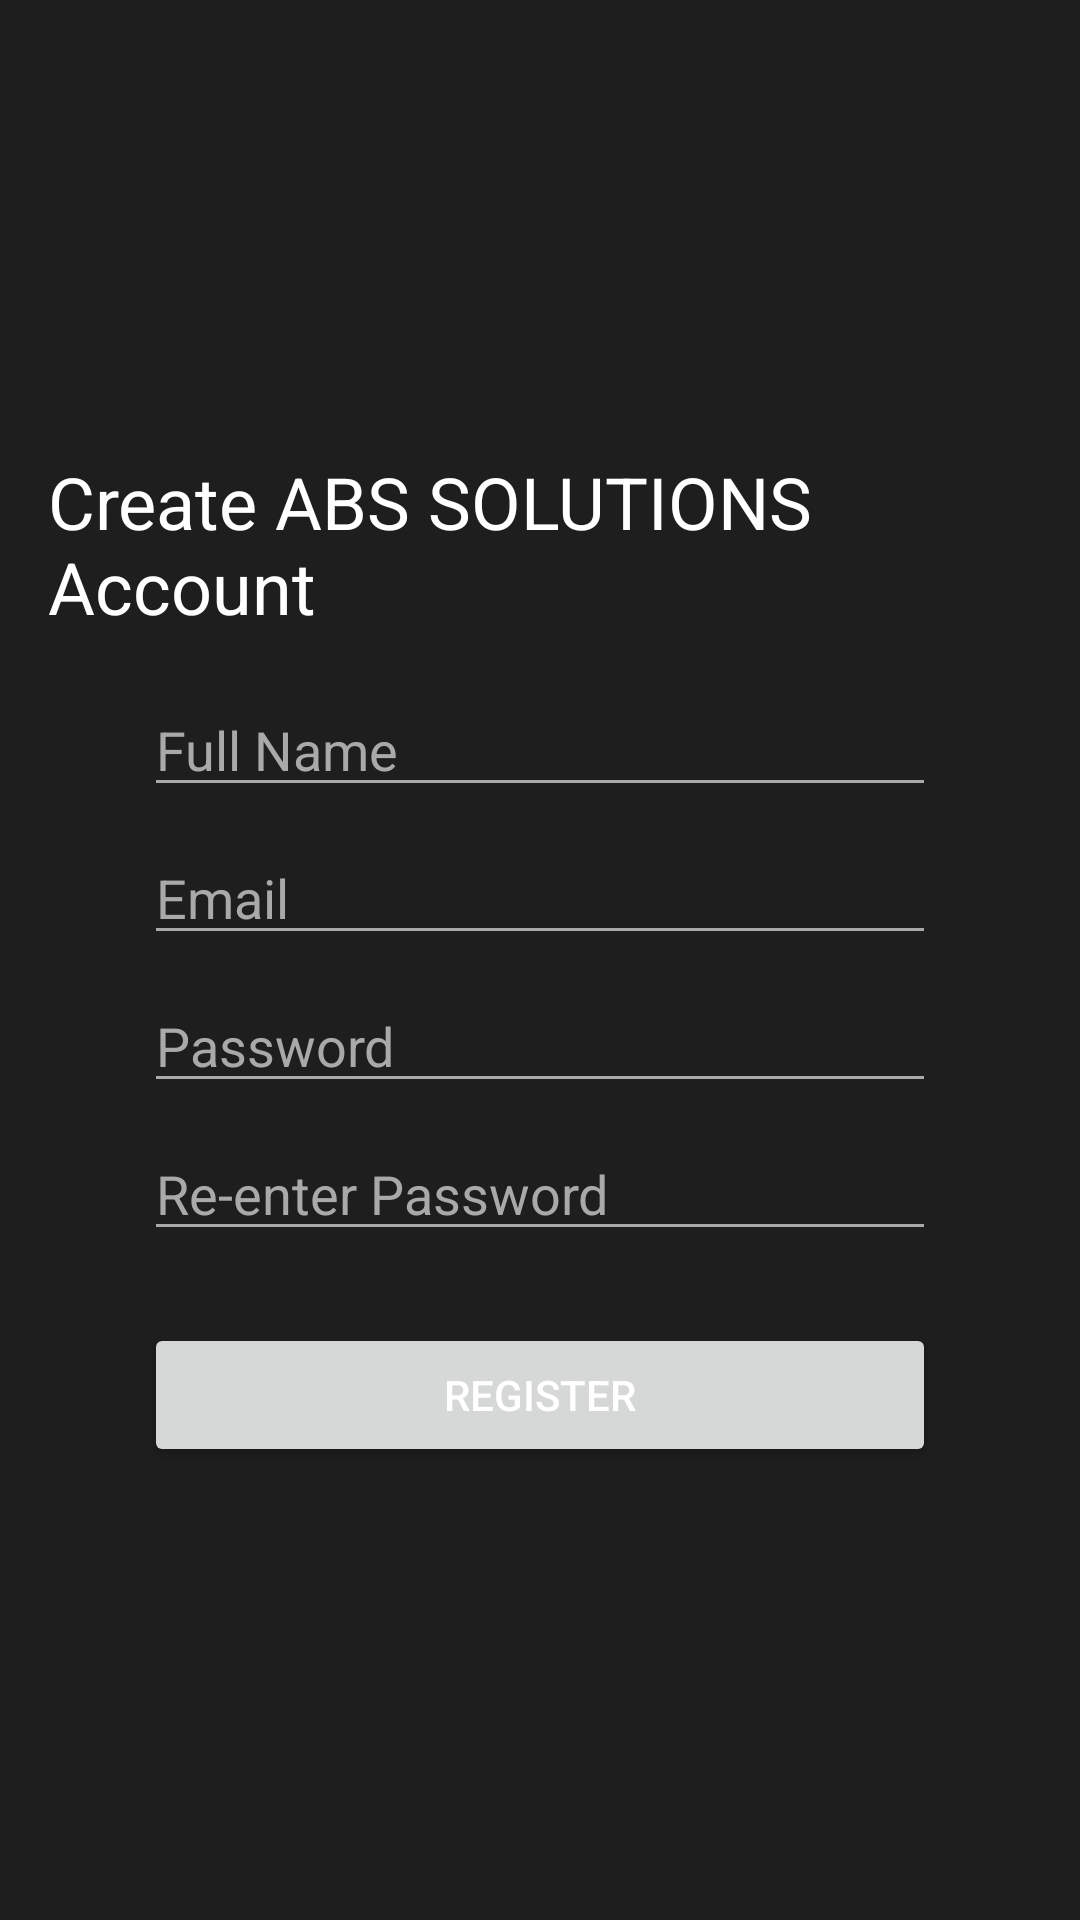

This screen was rendered from an Android layout file. Write that file and the resources it references.
<!-- AndroidManifest.xml: application theme Theme.ABSSOLUTIONS -->
<!-- res/layout/activity_register.xml -->
<?xml version="1.0" encoding="utf-8"?>
<androidx.constraintlayout.widget.ConstraintLayout xmlns:android="http://schemas.android.com/apk/res/android"
    xmlns:app="http://schemas.android.com/apk/res-auto"
    xmlns:tools="http://schemas.android.com/tools"
    android:id="@+id/register_root"
    android:fitsSystemWindows="true"
    android:layout_width="match_parent"
    android:layout_height="match_parent"
    android:paddingLeft="16dp"
    android:paddingRight="16dp"
    tools:context=".RegisterActivity">

    <TextView
        android:id="@+id/registerTitle"
        android:layout_width="wrap_content"
        android:layout_height="wrap_content"
        android:text="Create ABS SOLUTIONS Account"
        android:textColor="@color/white"
        android:textSize="24sp"
        app:layout_constraintBottom_toTopOf="@+id/editTextTextPersonName"
        app:layout_constraintEnd_toEndOf="parent"
        app:layout_constraintStart_toStartOf="parent"
        app:layout_constraintTop_toTopOf="parent"
        app:layout_constraintVertical_chainStyle="packed" />

    <EditText
        android:id="@+id/editTextTextPersonName"
        android:layout_width="0dp"
        android:layout_height="wrap_content"
        android:layout_marginStart="32dp"
        android:layout_marginTop="16dp"
        android:layout_marginEnd="32dp"
        android:ems="10"
        android:hint="Full Name"
        android:inputType="textPersonName"
        app:layout_constraintBottom_toTopOf="@+id/editTextTextEmailAddressRegister"
        app:layout_constraintEnd_toEndOf="parent"
        app:layout_constraintStart_toStartOf="parent"
        app:layout_constraintTop_toBottomOf="@+id/registerTitle" />

    <EditText
        android:id="@+id/editTextTextEmailAddressRegister"
        android:layout_width="0dp"
        android:layout_height="wrap_content"
        android:layout_marginStart="32dp"
        android:layout_marginTop="8dp"
        android:layout_marginEnd="32dp"
        android:ems="10"
        android:hint="Email"
        android:inputType="textEmailAddress"
        app:layout_constraintBottom_toTopOf="@+id/editTextTextPasswordRegister"
        app:layout_constraintEnd_toEndOf="parent"
        app:layout_constraintStart_toStartOf="parent"
        app:layout_constraintTop_toBottomOf="@+id/editTextTextPersonName" />

    <EditText
        android:id="@+id/editTextTextPasswordRegister"
        android:layout_width="0dp"
        android:layout_height="wrap_content"
        android:layout_marginStart="32dp"
        android:layout_marginTop="8dp"
        android:layout_marginEnd="32dp"
        android:ems="10"
        android:hint="Password"
        android:inputType="textPassword"
        app:layout_constraintBottom_toTopOf="@+id/editTextReEnterPasswordRegister"
        app:layout_constraintEnd_toEndOf="parent"
        app:layout_constraintStart_toStartOf="parent"
        app:layout_constraintTop_toBottomOf="@+id/editTextTextEmailAddressRegister" />

    <EditText
        android:id="@+id/editTextReEnterPasswordRegister"
        android:layout_width="0dp"
        android:layout_height="wrap_content"
        android:layout_marginStart="32dp"
        android:layout_marginTop="8dp"
        android:layout_marginEnd="32dp"
        android:ems="10"
        android:hint="Re-enter Password"
        android:inputType="textPassword"
        app:layout_constraintBottom_toTopOf="@+id/buttonRegister"
        app:layout_constraintEnd_toEndOf="parent"
        app:layout_constraintStart_toStartOf="parent"
        app:layout_constraintTop_toBottomOf="@+id/editTextTextPasswordRegister" />

    <Button
        android:id="@+id/buttonRegister"
        android:layout_width="0dp"
        android:layout_height="wrap_content"
        android:layout_marginStart="32dp"
        android:layout_marginTop="24dp"
        android:layout_marginEnd="32dp"
        android:text="Register"
        app:layout_constraintBottom_toBottomOf="parent"
        app:layout_constraintEnd_toEndOf="parent"
        app:layout_constraintStart_toStartOf="parent"
        app:layout_constraintTop_toBottomOf="@+id/editTextReEnterPasswordRegister" />

</androidx.constraintlayout.widget.ConstraintLayout>
<!-- resources referenced by this layout -->
<resources>
  <color name="white">#FFFFFFFF</color>
  <style name="Theme.ABSSOLUTIONS" parent="Base.Theme.ABSSOLUTIONS" />
  <style name="Base.Theme.ABSSOLUTIONS" parent="Theme.Material3.DayNight.NoActionBar">
          
          
          <item name="colorPrimary">@color/amber_accent</item>
          <item name="colorPrimaryVariant">@color/amber_accent</item>
          <item name="colorOnPrimary">@color/black</item>
          <item name="android:colorBackground">@color/dark_background</item>
          <item name="colorSurface">@color/dark_element</item>
          <item name="colorOnSurface">@android:color/white</item>
          <item name="colorSecondary">@color/dark_element</item>
          <item name="colorOnSecondary">@android:color/white</item>
          <item name="colorError">@color/red_error</item>
          <item name="colorOnError">@android:color/white</item>
  
          
          <item name="android:textColorPrimary">@android:color/white</item>
          <item name="android:textColorSecondary">@color/darker_gray_text</item>
          <item name="android:textColorHint">@color/darker_gray_text</item>
  
      </style>
  <color name="amber_accent">#FFC107</color>
  <color name="black">#FF000000</color>
  <color name="dark_background">#1E1E1E</color>
  <color name="dark_element">#555555</color>
  <color name="red_error">#FF0000</color>
  <color name="darker_gray_text">#A9A9A9</color>
</resources>
